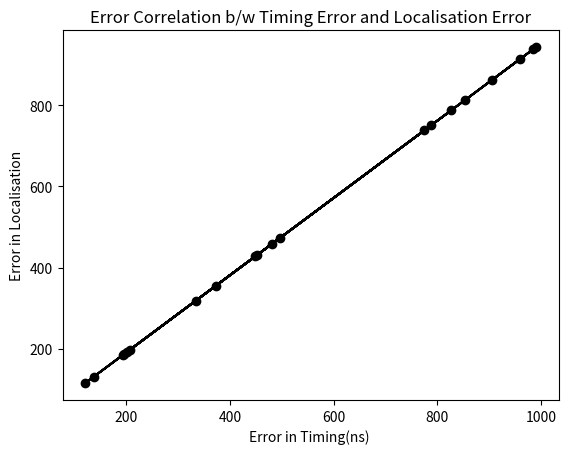

Write Python code to recreate this figure.
import math as m
import numpy as np
import random as rnd
import matplotlib.pyplot as p
#1st Task
sat=[[0,0,0],[10,20,30],[120,130,140],[60,80,40],[150,200,180]]
time=[]
c=299792458  #speed of light in m/s(we will assume the distance unit to be in metre)
for i in range(5):
    tym=(100-sat[i][0])**2+(100-sat[i][1])**2+(100-sat[i][2])**2
    tym=m.sqrt(tym)
    tym=tym/c
    time.append(tym)
print("Given the satellite co-ordinates to be - ")
for i in range(5):print(sat[i])
print("The time taken to reach the GPS at (100,100,100) is respectively - ",time)
print("-------------------------------------------------------------------------------------------------")

# 2nd Task
r=[]
for i in range(5):
    r.append(time[i]*c)
A=[[2*(sat[i+1][0]-sat[i][0]),2*(sat[i+1][1]-sat[i][1]),2*(sat[i+1][2]-sat[i][2])] for i in range(3)]
B=[(r[i]**2-r[i+1]**2)-(sat[i][0]**2-sat[i+1][0]**2)-(sat[i][1]**2-sat[i+1][1]**2)-(sat[i][2]**2-sat[i+1][2]**2) for i in range(3)]
X=np.linalg.inv(A) #X=A^-1
X=np.dot(X,B)      #X=A^-1*B
print("The calculated co-ordinates are - ",X)
print("-------------------------------------------------------------------------------------------------")

#3rd Task 
r=[]
delta=rnd.randint(0,100)
for i in range(5):
    r.append((time[i]+delta/1000000000)*c)
A=[[2*(sat[i+1][0]-sat[i][0]),2*(sat[i+1][1]-sat[i][1]),2*(sat[i+1][2]-sat[i][2])] for i in range(3)]
B=[(r[i]**2-r[i+1]**2)-(sat[i][0]**2-sat[i+1][0]**2)-(sat[i][1]**2-sat[i+1][1]**2)-(sat[i][2]**2-sat[i+1][2]**2) for i in range(3)]
X=np.linalg.inv(A) #X=A^-1
X=np.dot(X,B)      #X=A^-1*B
error=m.sqrt((X[0]-100)**2+(X[1]-100)**2+(X[2]-100)**2)
print("The calculated co-ordinates are(with random error- ",error,") - ",X)
# print("Error is - ", error)
# print("delta is - ",delta)
# print(A,B,end="     ")
print("-------------------------------------------------------------------------------------------------")

#4th task
timing_error=[]
localisation_error=[]
for j in range(20):
    r=[]
    delta=rnd.randint(0,1000)
    timing_error.append(delta)
    for i in range(5):
        r.append((time[i]+delta/1000000000)*c)
    A=[[2*(sat[i+1][0]-sat[i][0]),2*(sat[i+1][1]-sat[i][1]),2*(sat[i+1][2]-sat[i][2])] for i in range(3)]
    B=[(r[i]**2-r[i+1]**2)-(sat[i][0]**2-sat[i+1][0]**2)-(sat[i][1]**2-sat[i+1][1]**2)-(sat[i][2]**2-sat[i+1][2]**2) for i in range(3)]
    X=np.linalg.inv(A) #X=A^-1
    X=np.dot(X,B)      #X=A^-1*B
    # print("The calculated co-ordinates are(with random error) - ",X)
    error=m.sqrt((X[0]-100)**2+(X[1]-100)**2+(X[2]-100)**2)
    localisation_error.append(error)
    # print(A,B,end="     ")
#Plotting the graph
figure,axis = p.subplots()
axis.plot(timing_error,localisation_error, color='black',marker='o')
axis.set_xlabel('Error in Timing(ns) ')
axis.set_ylabel('Error in Localisation')
axis.set_title('Error Correlation b/w Timing Error and Localisation Error')
p.show()


